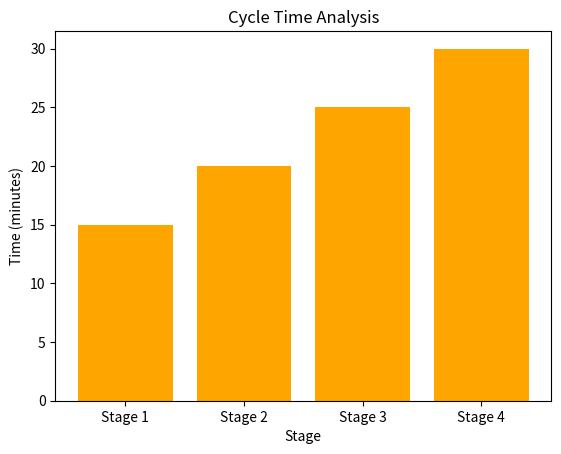

Python code for this plot:
import matplotlib.pyplot as plt

def calculate_cycle_time(stages):
    total_time = sum(stages.values())
    bottleneck = max(stages, key=stages.get)
    return total_time, bottleneck

def plot_cycle_time(stages):
    plt.bar(stages.keys(), stages.values(), color='orange')
    plt.title('Cycle Time Analysis')
    plt.xlabel('Stage')
    plt.ylabel('Time (minutes)')
    plt.show()

stages = {
    "Stage 1": 15,
    "Stage 2": 20,
    "Stage 3": 25,
    "Stage 4": 30
}

total_time, bottleneck = calculate_cycle_time(stages)
print(f"Total Cycle Time: {total_time} minutes")
print(f"Bottleneck Stage: {bottleneck}")

plot_cycle_time(stages)
